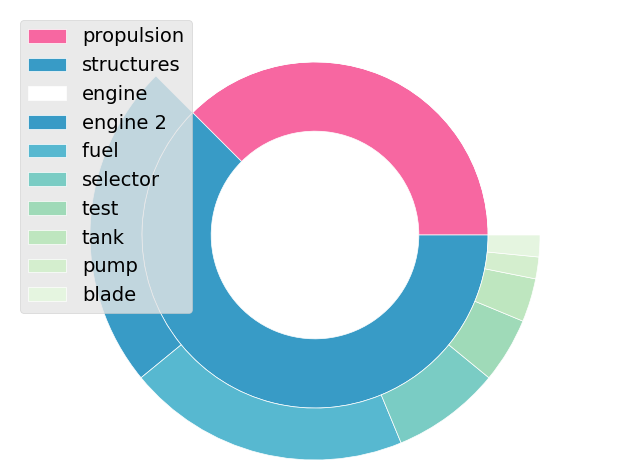

The script that saved this image:
import matplotlib.pyplot as plt
import  numpy as np

plt.style.use('ggplot')
plt.rcParams['font.sans-serif'] = ['WenQuanYi Micro Hei']
plt.rcParams['legend.fontsize'] = 14

group_names = ['propulsion', 'structures']
group_size = np.array([24, 40]) / 64
subgroup_names = ['engine', 'engine 2', 'fuel ', 'selector', 'test', 'tank', 'pump', 'blade']
subgroup_size = np.array([24, 15, 13, 5, 3, 2, 1, 1])/ 64
labelss = group_names + subgroup_names 
a, b, c = [plt.cm.RdPu, plt.cm.GnBu, plt.cm.Greys]

fig, ax = plt.subplots()
ax.axis('equal') 

mypie2, _ = ax.pie(group_size, radius=1.3-0.3, labels = ['', ''],  colors=[a(0.5), b(0.7)] )
plt.setp(mypie2, width=0.4, edgecolor='white')

mypie, _ = ax.pie(subgroup_size, radius=1.3, labels =  ['','','', '','','', '',''],   colors=[c(0.0), b(0.7), b(0.6), b(0.5), b(0.4), b(0.3), b(0.2), b(0.1)])
plt.setp(mypie, width=0.3, edgecolor='white')

ax.axis('equal')  # Equal aspect ratio ensures a circular pie chart

# Add legend
ax.legend(labelss, loc="best")

# Add legend 
plt.margins(0, 0)

plt.tight_layout() 
plt.show()